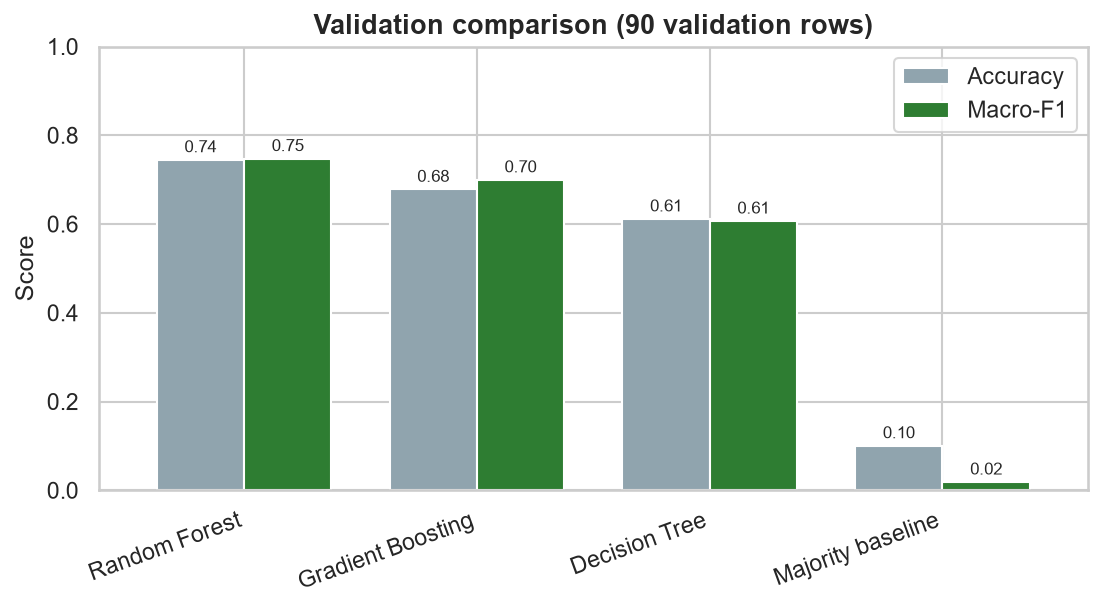

The file beside this chart, header and first rows:
model, validation_accuracy, validation_macro_f1, validation_weighted_f1
Random Forest, 0.7444, 0.747, 0.747
Gradient Boosting, 0.6778, 0.6992, 0.6992
Decision Tree, 0.6111, 0.6063, 0.6063
Majority baseline, 0.1, 0.01818, 0.01818
